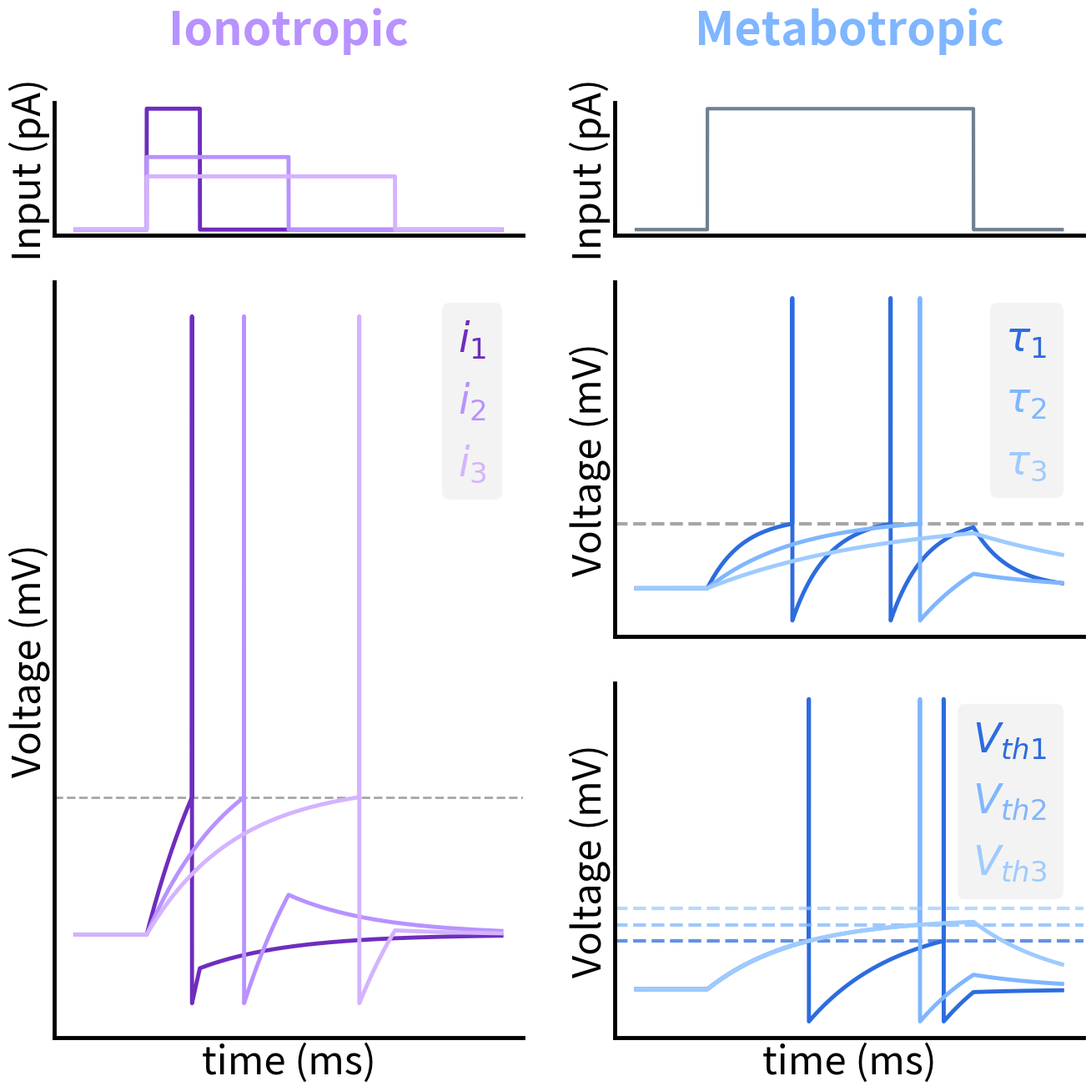

Write Python code to recreate this figure.
# -*- coding: utf-8 -*-
import numpy as np
import matplotlib.pyplot as plt

# -----------------------
# Global style
# -----------------------
plt.rcParams.update({
    "font.size": 10,
    "axes.titlesize": 40, 
    "axes.labelsize": 34,
    "lines.linewidth": 3.5,
    "axes.spines.top": False,
    "axes.spines.right": False,
    "axes.linewidth": 3.5,      # Ejes más gruesos
})

blue_grad = ["#2d6cdf", "#7fb6ff", "#9ecbff"]
purple_grad = ["#6f2dbd", "#b892ff", "#d4b3ff"]

dt = 0.02
T  = 120.0
t = np.arange(0.0, T, dt)
E_L, V_0, R, t0 = -70.0, -80.0, 10.0, 20.0

def make_rect_pulse(t, t0, width_ms, amp):
    I = np.zeros_like(t)
    I[(t >= t0) & (t < t0 + width_ms)] = amp
    return I

def simulate_lif(t, I, tau_m, v_threshold):
    V = np.full_like(t, E_L) 
    for k in range(1, len(t)):
        dv = (-(V[k-1] - E_L) + R * I[k-1]) * (dt / tau_m)
        V[k] = V[k-1] + dv
        if V[k] >= v_threshold:
            V[k-1] = 20 
            V[k] = V_0  
    return V

I_fixed = make_rect_pulse(t, t0, width_ms=75, amp=2.2)
taus, thresholds = [10, 25, 50], [-55, -50, -45]
tau_ref, vth_ref = 25.0, -50.0

right_pulses_cfg = [{"w": 15, "a": 5.0}, {"w": 40, "a": 3.0}, {"w": 70, "a": 2.2}]
I_right_list = [make_rect_pulse(t, t0, p["w"], p["a"]) for p in right_pulses_cfg]

def apply_custom_legend(ax):
    leg = ax.legend(
        frameon=True, 
        loc="upper right", 
        handlelength=0,      # Ya lo tenías
        handleheight=0,      # <--- AÑADE ESTO para quitar el espacio vertical del punto
        handletextpad=0,
        fancybox=True, 
        facecolor='#f0f0f0', 
        edgecolor='#ffffff', 
        fontsize=35
    )
    for handle in leg.legend_handles:
        handle.set_visible(False)
        
    for text in leg.get_texts():
        label = text.get_text()
        for line in ax.get_lines():
            if line.get_label() == label:
                text.set_color(line.get_color())
                text.set_weight("bold")

# --- PLOT ---
fig = plt.figure(figsize=(14, 14))
gs = fig.add_gridspec(3, 2, height_ratios=[0.75, 2, 2])

# --- IONOTROPIC (AHORA A LA IZQUIERDA) ---
ax_i_right = fig.add_subplot(gs[0, 0]) # Cambiado a columna 0
for I, col in zip(I_right_list, purple_grad):
    ax_i_right.plot(t, I, color=col)
ax_i_right.set_title("Ionotropic", fontweight="bold", color="#b892ff", pad=50)
ax_i_right.set_ylabel("Input (pA)")

ax_v_right = fig.add_subplot(gs[1:, 0]) # Cambiado a columna 0 (ocupa filas 1 y 2)
ax_v_right.axhline(vth_ref, color='gray', ls='--', lw=2.0, alpha=0.7) # Threshold line
for i, (I, col) in enumerate(zip(I_right_list, purple_grad), 1):
    ax_v_right.plot(t, simulate_lif(t, I, tau_ref, vth_ref), color=col, label=rf"$i_{i}$")
ax_v_right.set_ylabel("Voltage (mV)")
ax_v_right.set_xlabel("time (ms)")
apply_custom_legend(ax_v_right)

# --- METABOTROPIC (AHORA A LA DERECHA) ---
ax_i_left = fig.add_subplot(gs[0, 1], sharex=ax_i_right) # Cambiado a columna 1
ax_i_left.plot(t, I_fixed, color='slategray', lw=3)
ax_i_left.set_title("Metabotropic", fontweight="bold", color="#7fb6ff", pad=50)
ax_i_left.set_ylabel("Input (pA)")

# Tau
ax_tau = fig.add_subplot(gs[1, 1], sharex=ax_i_right) # Cambiado a columna 1
ax_tau.axhline(vth_ref, color='gray', ls='--', lw=3.0, alpha=0.7) # Threshold line
for i, (tau, col) in enumerate(zip(taus, blue_grad), 1):
    ax_tau.plot(t, simulate_lif(t, I_fixed, tau, vth_ref), color=col, label=rf"$\tau_{i}$")
ax_tau.set_ylabel("Voltage (mV)")
apply_custom_legend(ax_tau)

# Vth
ax_vth = fig.add_subplot(gs[2, 1], sharex=ax_i_right) # Cambiado a columna 1
for i, (vth, col) in enumerate(zip(thresholds, blue_grad), 1):
    ax_vth.axhline(vth, color=col, ls='--', lw=3.0, alpha=0.75) # Threshold lines per level
    ax_vth.plot(t, simulate_lif(t, I_fixed, tau_ref, vth), color=col, label=rf"$V_{{th{i}}}$")
ax_vth.set_ylabel("Voltage (mV)")
ax_vth.set_xlabel("time (ms)")
apply_custom_legend(ax_vth)

for ax in fig.axes:
    ax.set_xticks([])
    ax.set_yticks([])
    ax.spines['left'].set_linewidth(3.5)
    ax.spines['bottom'].set_linewidth(3.5)

fig.tight_layout(pad=4.0)
# plt.savefig("LIF_tauThresh_I2.png", dpi=600, bbox_inches='tight')
# plt.savefig("LIF_tauThresh_I2.svg", format="svg", bbox_inches="tight", dpi=600)


plt.show()
